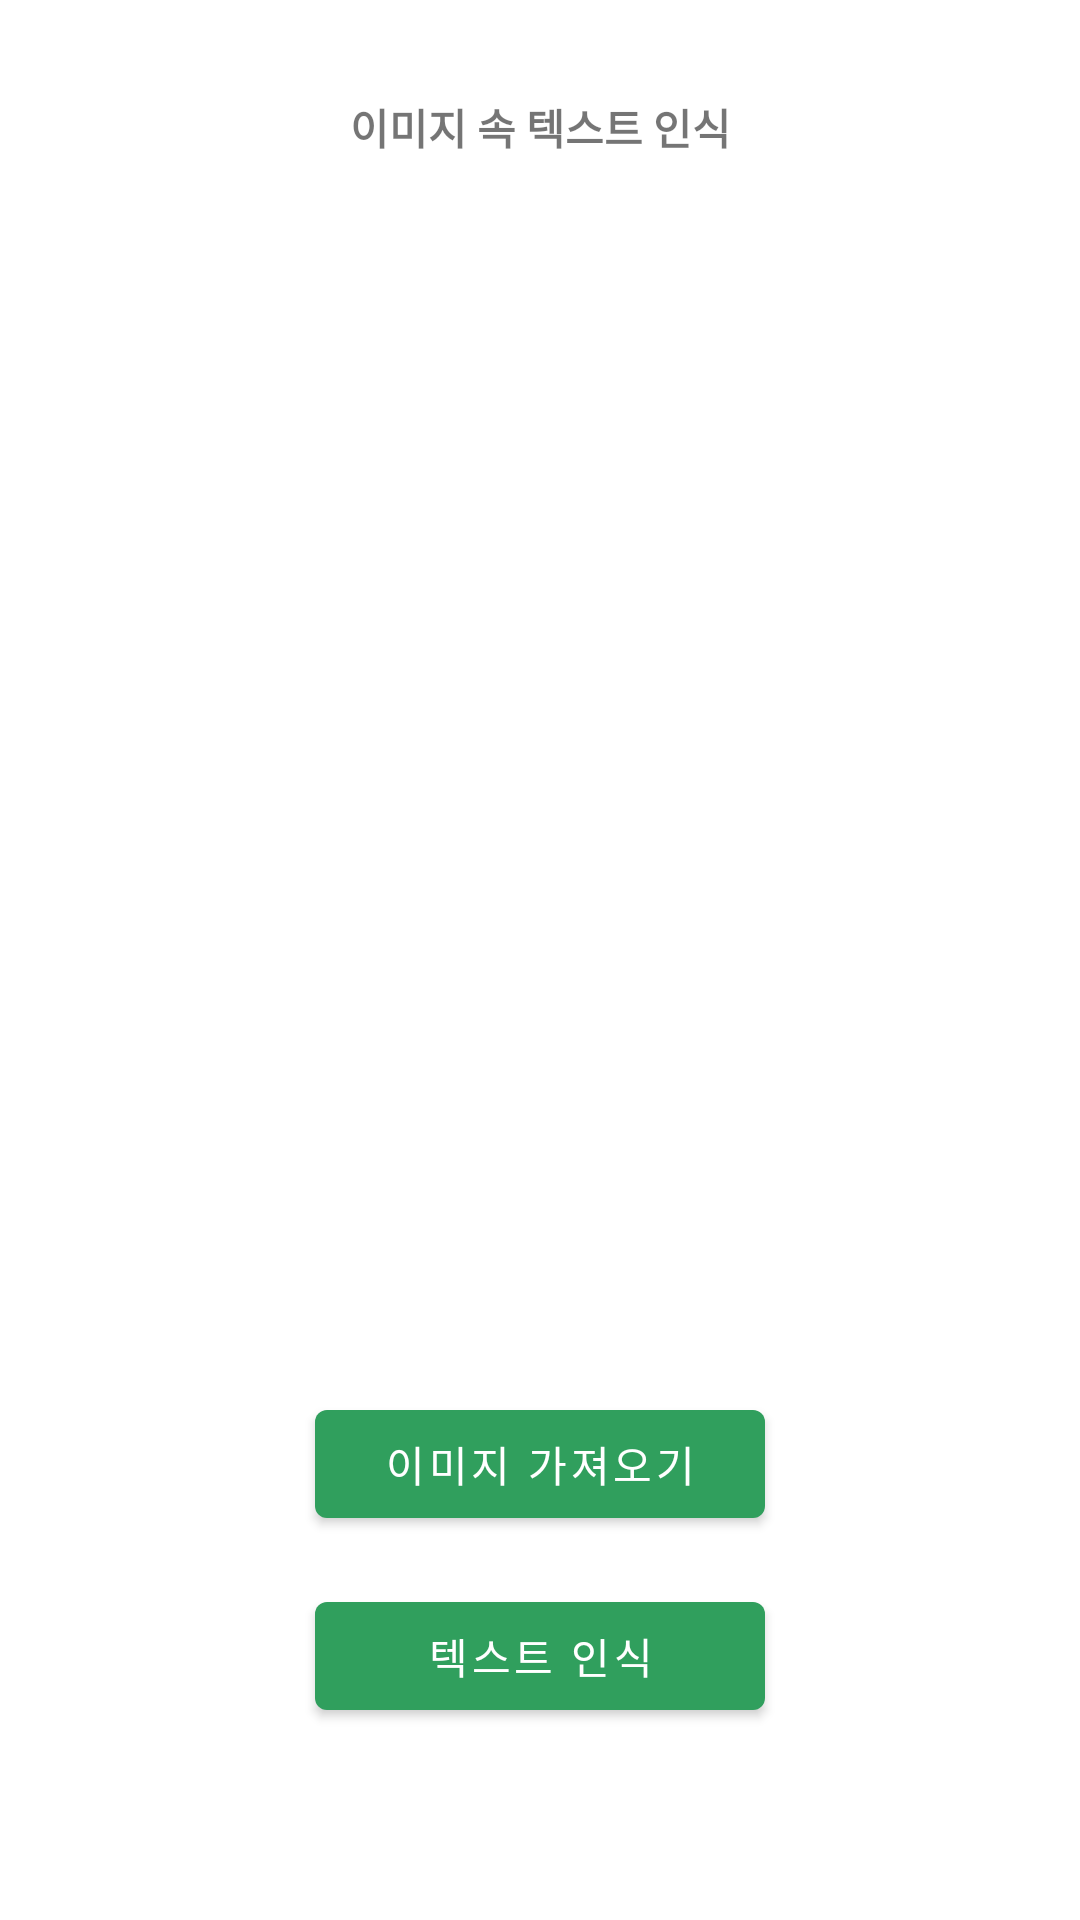

The Android layout XML behind this screen, and the referenced resources:
<!-- AndroidManifest.xml: application theme Theme.OneByOne -->
<!-- res/layout/activity_temp.xml -->
<?xml version="1.0" encoding="utf-8"?>
<androidx.constraintlayout.widget.ConstraintLayout
        xmlns:android="http://schemas.android.com/apk/res/android"
        xmlns:app="http://schemas.android.com/apk/res-auto"
        xmlns:tools="http://schemas.android.com/tools"
        android:layout_width="match_parent"
        android:layout_height="match_parent"
        tools:context=".TempActivity">

    <ImageView
            android:id="@+id/imageView"
            android:layout_width="200dp"
            android:layout_height="200dp"
            android:layout_marginTop="248dp"
            app:layout_constraintEnd_toEndOf="parent"
            app:layout_constraintHorizontal_bias="0.497"
            app:layout_constraintStart_toStartOf="parent"
            app:layout_constraintTop_toTopOf="parent"
            tools:src="@tools:sample/avatars"/>
    <Button
            android:id="@+id/btn_get_image"
            android:layout_width="0dp"
            android:layout_height="wrap_content"
            android:layout_marginTop="16dp"
            android:text="이미지 가져오기"
            app:layout_constraintEnd_toEndOf="@+id/btn_detection_image"
            app:layout_constraintStart_toStartOf="@+id/btn_detection_image"
            app:layout_constraintTop_toBottomOf="@+id/imageView" />

    <Button
            android:id="@+id/btn_detection_image"
            android:layout_width="150dp"
            android:layout_height="wrap_content"
            android:layout_marginTop="16dp"
            android:text="텍스트 인식"
            app:layout_constraintEnd_toEndOf="parent"
            app:layout_constraintStart_toStartOf="parent"
            app:layout_constraintTop_toBottomOf="@+id/btn_get_image" />

    <TextView
            android:id="@+id/textView7"
            android:layout_width="wrap_content"
            android:layout_height="wrap_content"
            android:layout_marginTop="32dp"
            android:text="이미지 속 텍스트 인식"
            android:textStyle="bold"
            app:layout_constraintEnd_toEndOf="parent"
            app:layout_constraintStart_toStartOf="parent"
            app:layout_constraintTop_toTopOf="parent" />


    <LinearLayout
            android:layout_width="match_parent"
            android:layout_height="wrap_content"
            android:layout_marginTop="44dp"
            android:orientation="horizontal"
            app:layout_constraintEnd_toEndOf="parent"
            app:layout_constraintHorizontal_bias="0.0"
            app:layout_constraintStart_toStartOf="parent"
            app:layout_constraintTop_toBottomOf="@+id/textView7">



        <TextView
                android:id="@+id/text_info"
                android:layout_width="wrap_content"
                android:layout_height="wrap_content"
                android:textSize="10sp"
                android:text=""
                android:textStyle="bold"
                app:layout_constraintEnd_toEndOf="parent"
                app:layout_constraintHorizontal_bias="0.498"
                app:layout_constraintStart_toStartOf="parent"
                app:layout_constraintTop_toBottomOf="@+id/textView7"/>

    </LinearLayout>
</androidx.constraintlayout.widget.ConstraintLayout>
<!-- resources referenced by this layout -->
<resources>
  <style name="Theme.OneByOne" parent="Theme.MaterialComponents.DayNight.NoActionBar">
          
          <item name="colorPrimary">#309F5D</item>
          <item name="colorPrimaryVariant">#309F5D</item>
          <item name="colorOnPrimary">@color/white</item>
          
          <item name="colorSecondary">#309F5D</item>
          <item name="colorSecondaryVariant">#309F5D</item>
          <item name="colorOnSecondary">@color/black</item>
          
          <item name="android:statusBarColor" tools:targetApi="l">#ffffff</item>
          <item name="android:windowLightStatusBar">true</item>
  
          
      </style>
  <color name="white">#FFFFFFFF</color>
  <color name="black">#FF000000</color>
</resources>
